The GitHub repository feanored/astrostats-2025 contains a labelled image folder "dataset" with 2 categories: barred spiral galaxy, round smooth galaxy. Examples follow, each with its label.

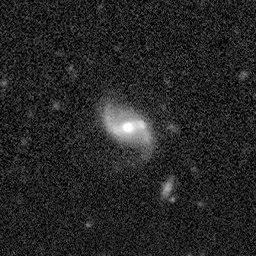
Label: round smooth galaxy

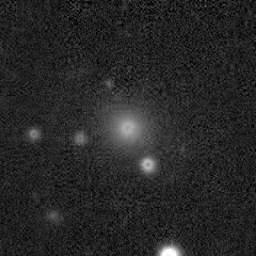
Label: barred spiral galaxy

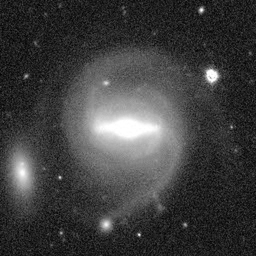
Label: round smooth galaxy

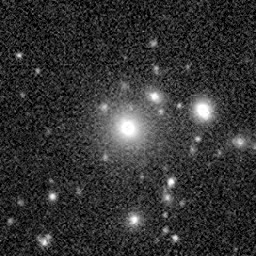
Label: barred spiral galaxy

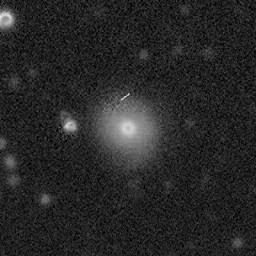
Label: round smooth galaxy

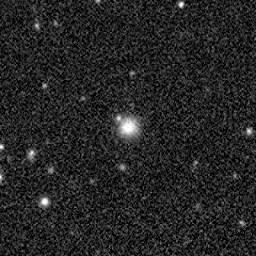
Label: barred spiral galaxy
